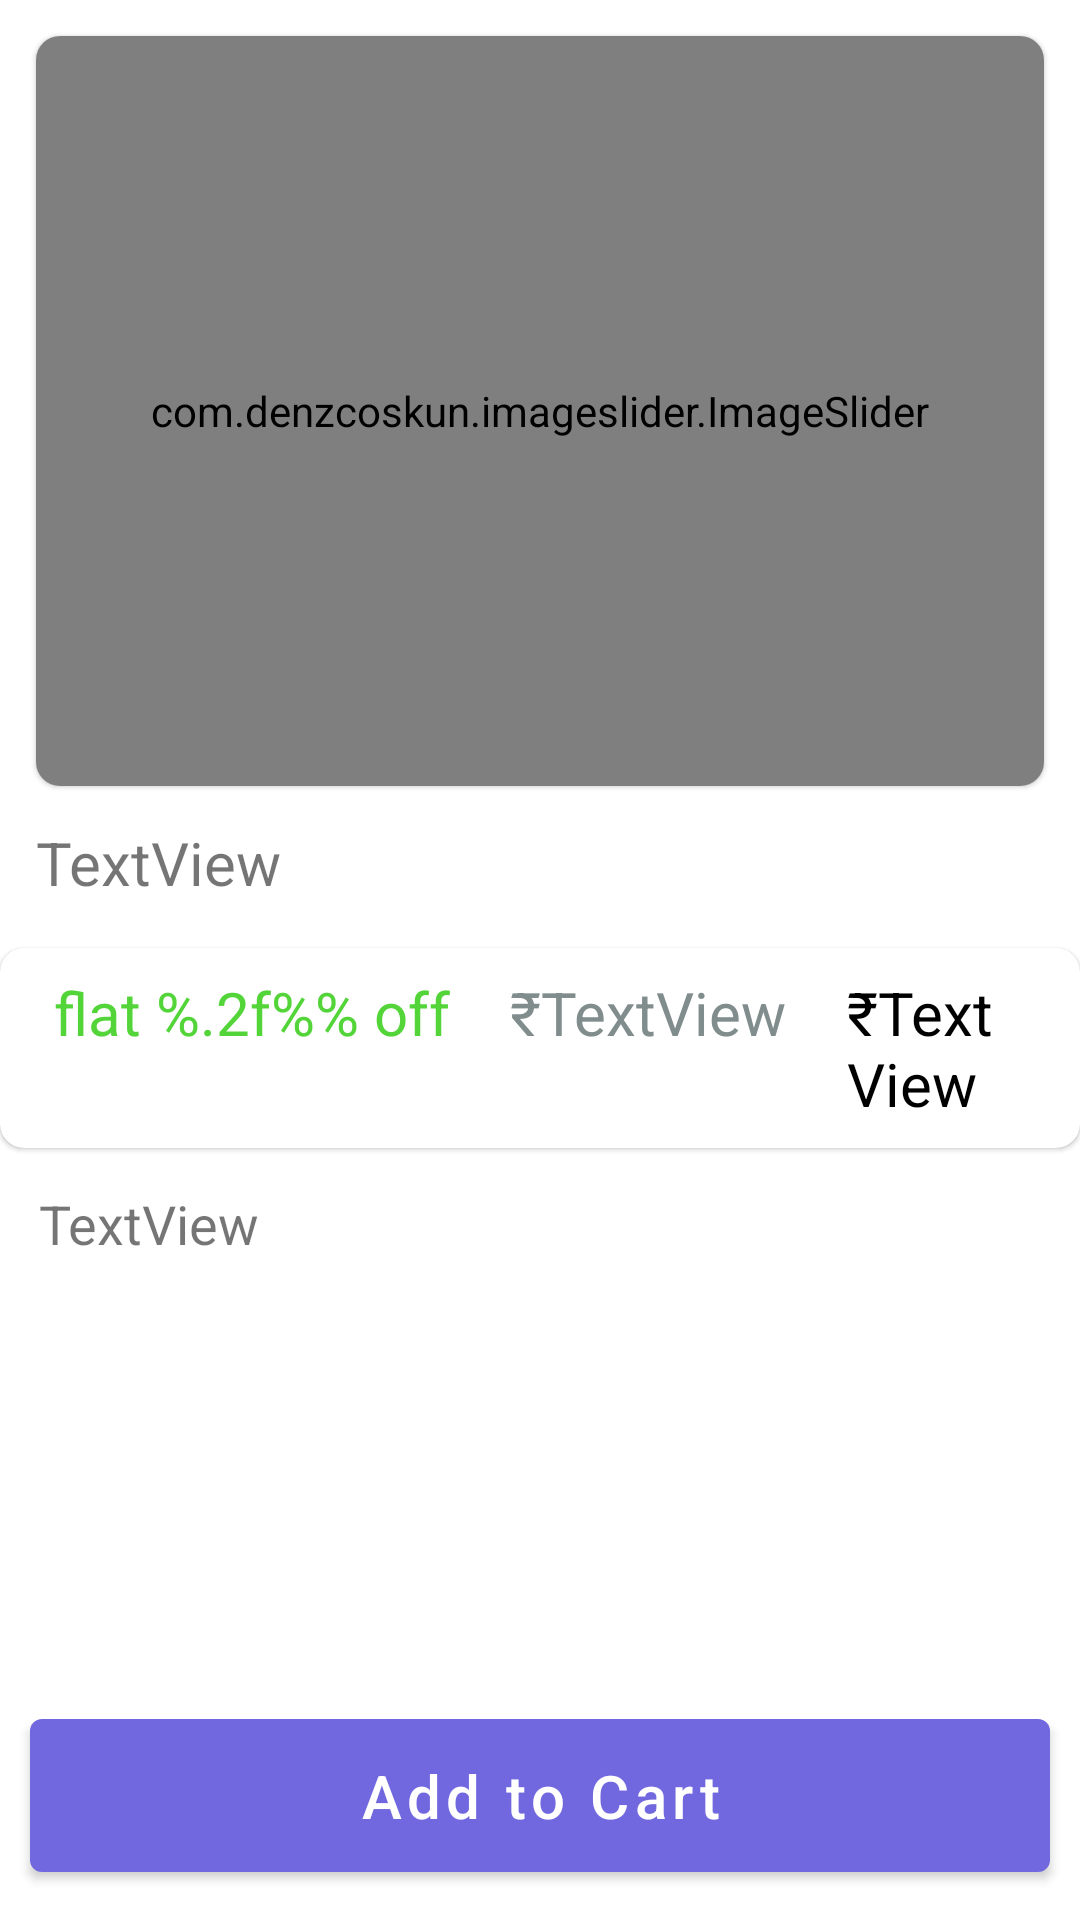

The Android layout XML behind this screen, and the referenced resources:
<!-- AndroidManifest.xml: application theme Theme.GreenEarthApp -->
<!-- res/layout/activity_product_details.xml -->
<?xml version="1.0" encoding="utf-8"?>
<androidx.constraintlayout.widget.ConstraintLayout xmlns:android="http://schemas.android.com/apk/res/android"
    xmlns:app="http://schemas.android.com/apk/res-auto"
    xmlns:tools="http://schemas.android.com/tools"
    android:layout_width="match_parent"
    android:layout_height="match_parent"
    tools:context=".activity.ProductDetailsActivity">

    <com.google.android.material.card.MaterialCardView
        android:id="@+id/imageSliderMaterialCardView"
        android:layout_width="match_parent"
        android:layout_height="250dp"
        android:layout_margin="12dp"
        app:cardCornerRadius="8dp"
        app:layout_constraintEnd_toEndOf="parent"
        app:layout_constraintStart_toStartOf="parent"
        app:layout_constraintTop_toTopOf="parent">

        <com.denzcoskun.imageslider.ImageSlider
            android:id="@+id/image_slider"
            android:layout_width="match_parent"
            android:layout_height="match_parent"
            app:iss_auto_cycle="true"
            app:iss_delay="0"
            app:iss_period="1000" />
    </com.google.android.material.card.MaterialCardView>

    <TextView
        android:id="@+id/product_detail_name"
        android:layout_width="wrap_content"
        android:layout_height="wrap_content"
        android:layout_marginStart="12dp"
        android:layout_marginTop="12dp"
        android:text="TextView"
        android:textSize="20sp"
        app:layout_constraintStart_toStartOf="parent"
        app:layout_constraintTop_toBottomOf="@+id/imageSliderMaterialCardView" />

    <com.google.android.material.card.MaterialCardView
        android:id="@+id/materialCardView2"
        android:layout_width="match_parent"
        android:layout_height="wrap_content"
        android:layout_marginTop="15dp"
        android:padding="8dp"
        app:cardCornerRadius="8dp"
        app:layout_constraintEnd_toEndOf="parent"
        app:layout_constraintStart_toStartOf="parent"
        app:layout_constraintTop_toBottomOf="@+id/product_detail_name">

        <LinearLayout
            android:layout_width="match_parent"
            android:layout_height="match_parent"
            android:orientation="horizontal"
            android:padding="8dp">

            <TextView
                android:id="@+id/product_detail_off_textview"
                android:layout_width="wrap_content"
                android:layout_height="wrap_content"
                android:layout_marginStart="10dp"
                android:text="@string/flat_off_text"
                android:textColor="@color/green"
                android:textSize="20sp" />

            <TextView
                android:id="@+id/product_detail_mrp_textview"
                android:layout_width="wrap_content"
                android:layout_height="wrap_content"
                android:layout_marginStart="20dp"
                android:text="₹TextView"
                android:textColor="@color/grey"
                android:textSize="20sp" />

            <TextView
                android:id="@+id/product_detail_sp_textview"
                android:layout_width="wrap_content"
                android:layout_height="wrap_content"
                android:layout_gravity="end"
                android:layout_marginStart="20dp"
                android:layout_marginEnd="10dp"
                android:text="₹TextView"
                android:textColor="@color/black"
                android:textSize="20sp" />
        </LinearLayout>
    </com.google.android.material.card.MaterialCardView>

    <TextView
        android:id="@+id/product_detail_desc_textview"
        android:layout_width="0dp"
        android:layout_height="0dp"
        android:layout_margin="13dp"
        android:layout_marginBottom="263dp"
        android:text="TextView"
        android:textSize="18sp"
        app:layout_constraintBottom_toTopOf="@+id/product_detail_add_to_cart_btn"
        app:layout_constraintEnd_toEndOf="parent"
        app:layout_constraintStart_toStartOf="parent"
        app:layout_constraintTop_toBottomOf="@+id/materialCardView2" />

    <com.google.android.material.button.MaterialButton
        android:id="@+id/product_detail_add_to_cart_btn"
        android:layout_width="match_parent"
        android:layout_height="wrap_content"
        android:layout_margin="10dp"
        android:padding="12dp"
        android:text="@string/add_to_cart"
        android:textSize="20dp"
        app:textAllCaps="false"
        app:backgroundTint="#7168df"
        app:layout_constraintBottom_toBottomOf="parent"
        app:layout_constraintEnd_toEndOf="parent"
        app:layout_constraintStart_toStartOf="parent" />
</androidx.constraintlayout.widget.ConstraintLayout>
<!-- resources referenced by this layout -->
<resources>
  <color name="black">#FF000000</color>
  <color name="green">#53d539</color>
  <color name="grey">#818c8d</color>
  <string name="add_to_cart">Add to Cart</string>
  <string name="flat_off_text">flat %.2f\%% off</string>
  <style name="Theme.GreenEarthApp" parent="Theme.MaterialComponents.DayNight.DarkActionBar">
          
          <item name="colorPrimary">@color/colorPrimary</item>
          <item name="colorPrimaryVariant">@color/colorSecondary</item>
          <item name="colorOnPrimary">@color/white</item>
          
          <item name="colorSecondary">@color/teal_200</item>
          <item name="colorSecondaryVariant">@color/teal_700</item>
          <item name="colorOnSecondary">@color/black</item>
          
          <item name="android:statusBarColor" tools:targetApi="l">?attr/colorPrimaryVariant</item>
          
      </style>
  <color name="colorPrimary">#FFBB86FC</color>
  <color name="colorSecondary">#FFBB86FC</color>
  <color name="white">#FFFFFFFF</color>
  <color name="teal_200">#FF03DAC5</color>
  <color name="teal_700">#FF018786</color>
</resources>
